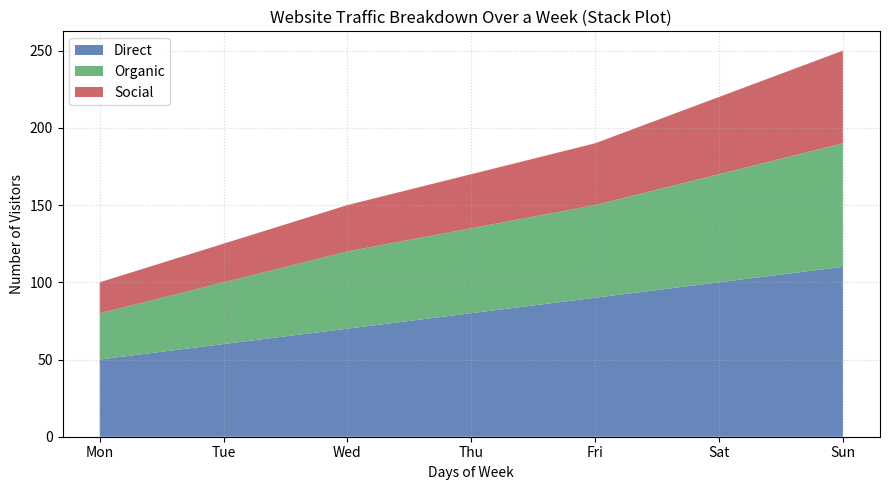

Recreate this plot in Python.
import matplotlib.pyplot as plt

def plot_traffic_stackplot(days=None, direct=None, organic=None, social=None, show_plot=True):
    """
    Plots a multi-series Stack Plot showing website traffic source composition
    over the days of a week.
    
    Parameters:
        days (list): Day names (Mon-Sun).
        direct (list): Daily direct visitors.
        organic (list): Daily organic search visitors.
        social (list): Daily social media visitors.
        show_plot (bool): Display control.
        
    Returns:
        dict: Total traffic per day and percentage composition.
    """
    if days is None:
        days = ["Mon", "Tue", "Wed", "Thu", "Fri", "Sat", "Sun"]
    if direct is None:
        direct = [50, 60, 70, 80, 90, 100, 110]
    if organic is None:
        organic = [30, 40, 50, 55, 60, 70, 80]
    if social is None:
        social = [20, 25, 30, 35, 40, 50, 60]
        
    plt.figure(figsize=(9, 5))
    
    plt.stackplot(
        days,
        direct,
        organic,
        social,
        labels=["Direct", "Organic", "Social"],
        colors=["#4c72b0", "#55a868", "#c44e52"],
        alpha=0.85
    )
    
    plt.title("Website Traffic Breakdown Over a Week (Stack Plot)")
    plt.xlabel("Days of Week")
    plt.ylabel("Number of Visitors")
    plt.legend(loc="upper left")
    plt.grid(True, linestyle=":", alpha=0.5)
    
    plt.tight_layout()
    if show_plot:
        plt.show()
        
    total_traffic = [d + o + s for d, o, s in zip(direct, organic, social)]
    return {"days": days, "total_traffic": total_traffic}

# --- Execution & Verification ---
res = plot_traffic_stackplot(show_plot=False)
for d, tot in zip(res["days"], res["total_traffic"]):
    print(f"{d}: Total Traffic = {tot}")
